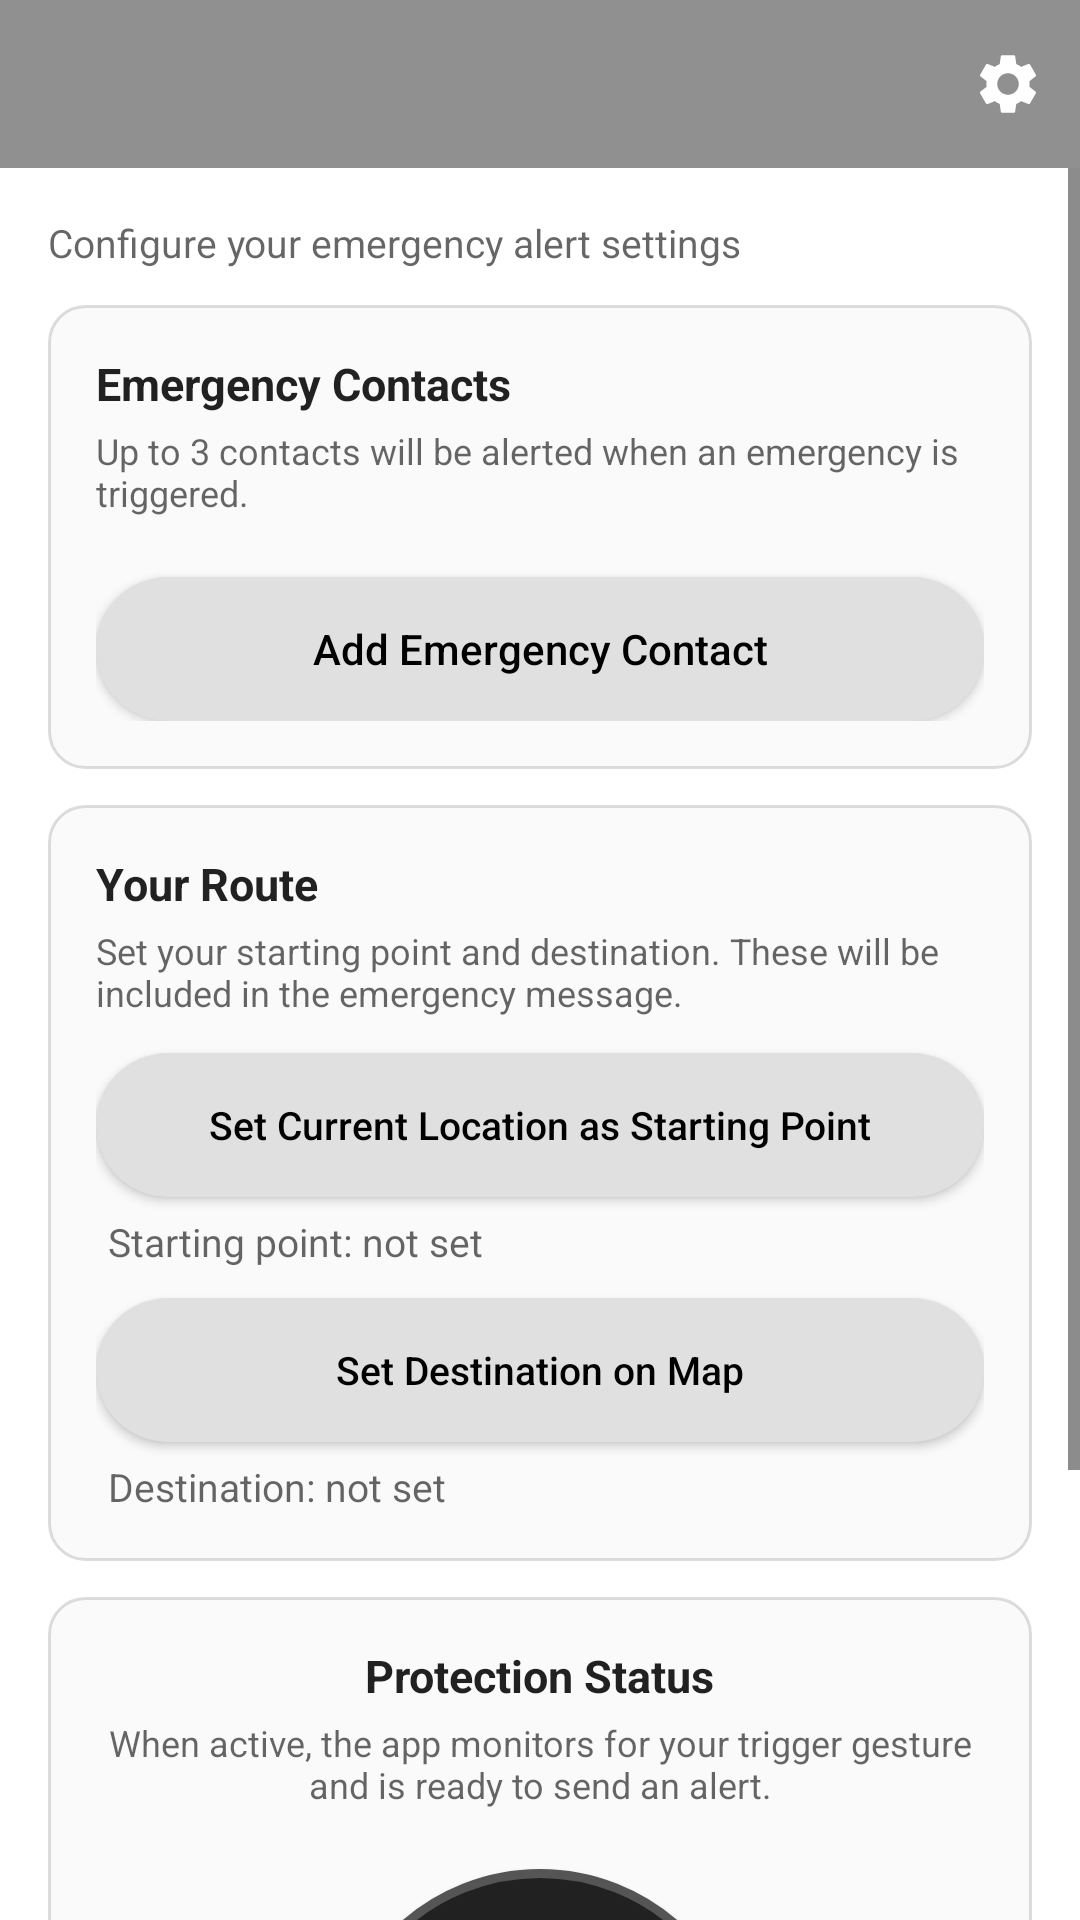

Android layout source for this screen:
<!-- AndroidManifest.xml: application theme AppTheme_Light -->
<!-- res/layout/activity_settings.xml -->
<?xml version="1.0" encoding="utf-8"?>
<LinearLayout xmlns:android="http://schemas.android.com/apk/res/android"
    xmlns:app="http://schemas.android.com/apk/res-auto"
    android:layout_width="match_parent"
    android:layout_height="match_parent"
    android:orientation="vertical"
    android:background="?android:windowBackground">

    <androidx.appcompat.widget.Toolbar
        android:id="@+id/toolbar"
        android:layout_width="match_parent"
        android:layout_height="?attr/actionBarSize"
        android:background="?attr/colorPrimary"
        android:theme="@style/ThemeOverlay.AppCompat.Dark">

        <ImageButton
            android:id="@+id/btnShakeSettings"
            android:layout_width="48dp"
            android:layout_height="48dp"
            android:src="@drawable/ic_settings"
            android:background="@android:color/transparent"
            android:scaleType="centerInside"
            android:layout_gravity="end" />
    </androidx.appcompat.widget.Toolbar>

    <ScrollView
        android:layout_width="match_parent"
        android:layout_height="match_parent"
        android:fillViewport="true">

        <LinearLayout
            android:orientation="vertical"
            android:layout_width="match_parent"
            android:layout_height="wrap_content"
            android:padding="16dp">

            <TextView
                android:layout_width="match_parent"
                android:layout_height="wrap_content"
                android:text="Configure your emergency alert settings"
                android:textSize="13sp"
                android:textColor="?android:textColorSecondary"
                android:layout_marginBottom="12dp" />

            
            <LinearLayout
                android:layout_width="match_parent"
                android:layout_height="wrap_content"
                android:orientation="vertical"
                android:background="@drawable/card_background"
                android:padding="16dp"
                android:layout_marginBottom="12dp">

                <TextView
                    android:layout_width="wrap_content"
                    android:layout_height="wrap_content"
                    android:text="Emergency Contacts"
                    android:textStyle="bold"
                    android:textSize="15sp"
                    android:textColor="?android:textColorPrimary"
                    android:layout_marginBottom="4dp" />

                <TextView
                    android:layout_width="match_parent"
                    android:layout_height="wrap_content"
                    android:text="Up to 3 contacts will be alerted when an emergency is triggered."
                    android:textSize="12sp"
                    android:textColor="?android:textColorSecondary"
                    android:layout_marginBottom="12dp" />

                <LinearLayout
                    android:id="@+id/contactsContainer"
                    android:layout_width="match_parent"
                    android:layout_height="wrap_content"
                    android:orientation="vertical" />

                <Button
                    android:id="@+id/btnAddContact"
                    android:layout_width="match_parent"
                    android:layout_height="48dp"
                    android:layout_marginTop="8dp"
                    android:text="Add Emergency Contact"
                    android:textColor="#000000"
                    android:background="@drawable/btn_monochrome_primary"
                    android:textAllCaps="false"
                    android:textSize="14sp" />
            </LinearLayout>

            
            <LinearLayout
                android:layout_width="match_parent"
                android:layout_height="wrap_content"
                android:orientation="vertical"
                android:background="@drawable/card_background"
                android:padding="16dp"
                android:layout_marginBottom="12dp">

                <TextView
                    android:layout_width="wrap_content"
                    android:layout_height="wrap_content"
                    android:text="Your Route"
                    android:textStyle="bold"
                    android:textSize="15sp"
                    android:textColor="?android:textColorPrimary"
                    android:layout_marginBottom="4dp" />

                <TextView
                    android:layout_width="match_parent"
                    android:layout_height="wrap_content"
                    android:text="Set your starting point and destination. These will be included in the emergency message."
                    android:textSize="12sp"
                    android:textColor="?android:textColorSecondary"
                    android:layout_marginBottom="12dp" />

                <Button
                    android:id="@+id/btnSetCurrentLocation"
                    android:layout_width="match_parent"
                    android:layout_height="48dp"
                    android:text="Set Current Location as Starting Point"
                    android:textColor="#000000"
                    android:background="@drawable/btn_monochrome_primary"
                    android:textAllCaps="false"
                    android:textSize="13sp" />

                <TextView
                    android:id="@+id/tvStartingPoint"
                    android:layout_width="match_parent"
                    android:layout_height="wrap_content"
                    android:layout_marginTop="6dp"
                    android:layout_marginBottom="10dp"
                    android:text="Starting point: not set"
                    android:textSize="13sp"
                    android:textColor="?android:textColorSecondary"
                    android:paddingStart="4dp" />

                <Button
                    android:id="@+id/btnSetDestination"
                    android:layout_width="match_parent"
                    android:layout_height="48dp"
                    android:text="Set Destination on Map"
                    android:textColor="#000000"
                    android:background="@drawable/btn_monochrome_primary"
                    android:textAllCaps="false"
                    android:textSize="13sp" />

                <TextView
                    android:id="@+id/tvDestination"
                    android:layout_width="match_parent"
                    android:layout_height="wrap_content"
                    android:layout_marginTop="6dp"
                    android:text="Destination: not set"
                    android:textSize="13sp"
                    android:textColor="?android:textColorSecondary"
                    android:paddingStart="4dp" />
            </LinearLayout>

            
            <LinearLayout
                android:layout_width="match_parent"
                android:layout_height="wrap_content"
                android:orientation="vertical"
                android:background="@drawable/card_background"
                android:padding="16dp"
                android:layout_marginBottom="12dp"
                android:gravity="center_horizontal">

                <TextView
                    android:layout_width="wrap_content"
                    android:layout_height="wrap_content"
                    android:text="Protection Status"
                    android:textStyle="bold"
                    android:textSize="15sp"
                    android:textColor="?android:textColorPrimary"
                    android:layout_marginBottom="4dp" />

                <TextView
                    android:layout_width="match_parent"
                    android:layout_height="wrap_content"
                    android:text="When active, the app monitors for your trigger gesture and is ready to send an alert."
                    android:textSize="12sp"
                    android:textColor="?android:textColorSecondary"
                    android:gravity="center"
                    android:layout_marginBottom="20dp" />

                <Button
                    android:id="@+id/btnToggleProtection"
                    android:layout_width="140dp"
                    android:layout_height="140dp"
                    android:text="ACTIVATE"
                    android:textSize="17sp"
                    android:textStyle="bold"
                    android:background="@drawable/btn_round_primary"
                    android:textColor="#FFFFFF"
                    android:gravity="center"
                    android:elevation="6dp"
                    android:layout_marginBottom="16dp"
                    android:shadowColor="#000000"
                    android:shadowDx="0"
                    android:shadowDy="1"
                    android:shadowRadius="3" />

                <TextView
                    android:id="@+id/tvTimer"
                    android:layout_width="match_parent"
                    android:layout_height="wrap_content"
                    android:text="Protection inactive"
                    android:gravity="center"
                    android:textSize="14sp"
                    android:textStyle="bold"
                    android:textColor="?android:textColorPrimary" />
            </LinearLayout>

        </LinearLayout>
    </ScrollView>
</LinearLayout>
<!-- resources referenced by this layout -->
<resources>
  <!-- drawable btn_monochrome_primary (drawable) -->
  <?xml version="1.0" encoding="utf-8"?>
  <shape xmlns:android="http://schemas.android.com/apk/res/android">
      <solid android:color="?attr/calcButtonBackground"/>
      <corners android:radius="28dp"/>
  </shape>
  <!-- drawable btn_round_primary (drawable) -->
  <?xml version="1.0" encoding="utf-8"?>
  <selector xmlns:android="http://schemas.android.com/apk/res/android">
      <item android:state_pressed="true">
          <shape android:shape="oval">
              <solid android:color="#444444" />
              <stroke android:width="3dp" android:color="#888888" />
          </shape>
      </item>
      <item>
          <shape android:shape="oval">
              <solid android:color="#212121" />
              <stroke android:width="3dp" android:color="#555555" />
          </shape>
      </item>
  </selector>
  <!-- drawable card_background (drawable) -->
  <?xml version="1.0" encoding="utf-8"?>
  <shape xmlns:android="http://schemas.android.com/apk/res/android"
      android:shape="rectangle">
      <corners android:radius="12dp" />
      <solid android:color="?android:colorBackground" />
      <stroke android:width="1dp" android:color="#22000000" />
  </shape>
  <!-- drawable ic_settings (drawable) -->
  <vector xmlns:android="http://schemas.android.com/apk/res/android"
      android:width="24dp"
      android:height="24dp"
      android:viewportWidth="24"
      android:viewportHeight="24">
      <path
          android:fillColor="#FFFFFF"
          android:pathData="M19.14,12.94c0.04-0.3,0.06-0.61,0.06-0.94c0-0.32-0.02-0.64-0.07-0.94l2.03-1.58c0.18-0.14,0.23-0.41,0.12-0.61l-1.92-3.32c-0.12-0.22-0.37-0.29-0.59-0.22l-2.39,0.96c-0.5-0.38-1.03-0.7-1.62-0.94L14.4,2.81c-0.04-0.24-0.24-0.41-0.48-0.41h-3.84c-0.24,0-0.43,0.17-0.47,0.41L9.25,5.35C8.66,5.59,8.12,5.92,7.63,6.29L5.24,5.33c-0.22-0.08-0.47,0-0.59,0.22L2.74,8.87C2.62,9.08,2.66,9.34,2.86,9.48l2.03,1.58C4.84,11.36,4.8,11.69,4.8,12s0.02,0.64,0.07,0.94l-2.03,1.58c-0.18,0.14-0.23,0.41-0.12,0.61l1.92,3.32c0.12,0.22,0.37,0.29,0.59,0.22l2.39-0.96c0.5,0.38,1.03,0.7,1.62,0.94l0.36,2.54c0.05,0.24,0.24,0.41,0.48,0.41h3.84c0.24,0,0.44-0.17,0.47-0.41l0.36-2.54c0.59-0.24,1.13-0.56,1.62-0.94l2.39,0.96c0.22,0.08,0.47,0,0.59-0.22l1.92-3.32c0.12-0.22,0.07-0.47-0.12-0.61L19.14,12.94zM12,15.6c-1.98,0-3.6-1.62-3.6-3.6s1.62-3.6,3.6-3.6 3.6,1.62,3.6,3.6S13.98,15.6,12,15.6z"/>
  </vector>
  <style name="AppTheme_Light" parent="Theme.AppCompat.Light.NoActionBar">
          <item name="android:windowBackground">#FFFFFF</item>
          <item name="colorPrimary">#909090</item>
          <item name="colorPrimaryDark">#909090</item>
          <item name="colorAccent">#FF9800</item>
          <item name="calcDisplayBackground">#E0E0E0</item>
          <item name="calcDisplayTextColor">#000000</item>
          <item name="calcButtonBackground">#E0E0E0</item>
          <item name="calcButtonTextColor">#000000</item>
          <item name="calcHistoryTextColor">#666666</item>
          <item name="calcHistoryBackground">#E0E0E0</item>
          <item name="colorControlNormal">?android:textColorPrimary</item>
          <item name="colorControlActivated">?android:textColorPrimary</item>
      </style>
</resources>
